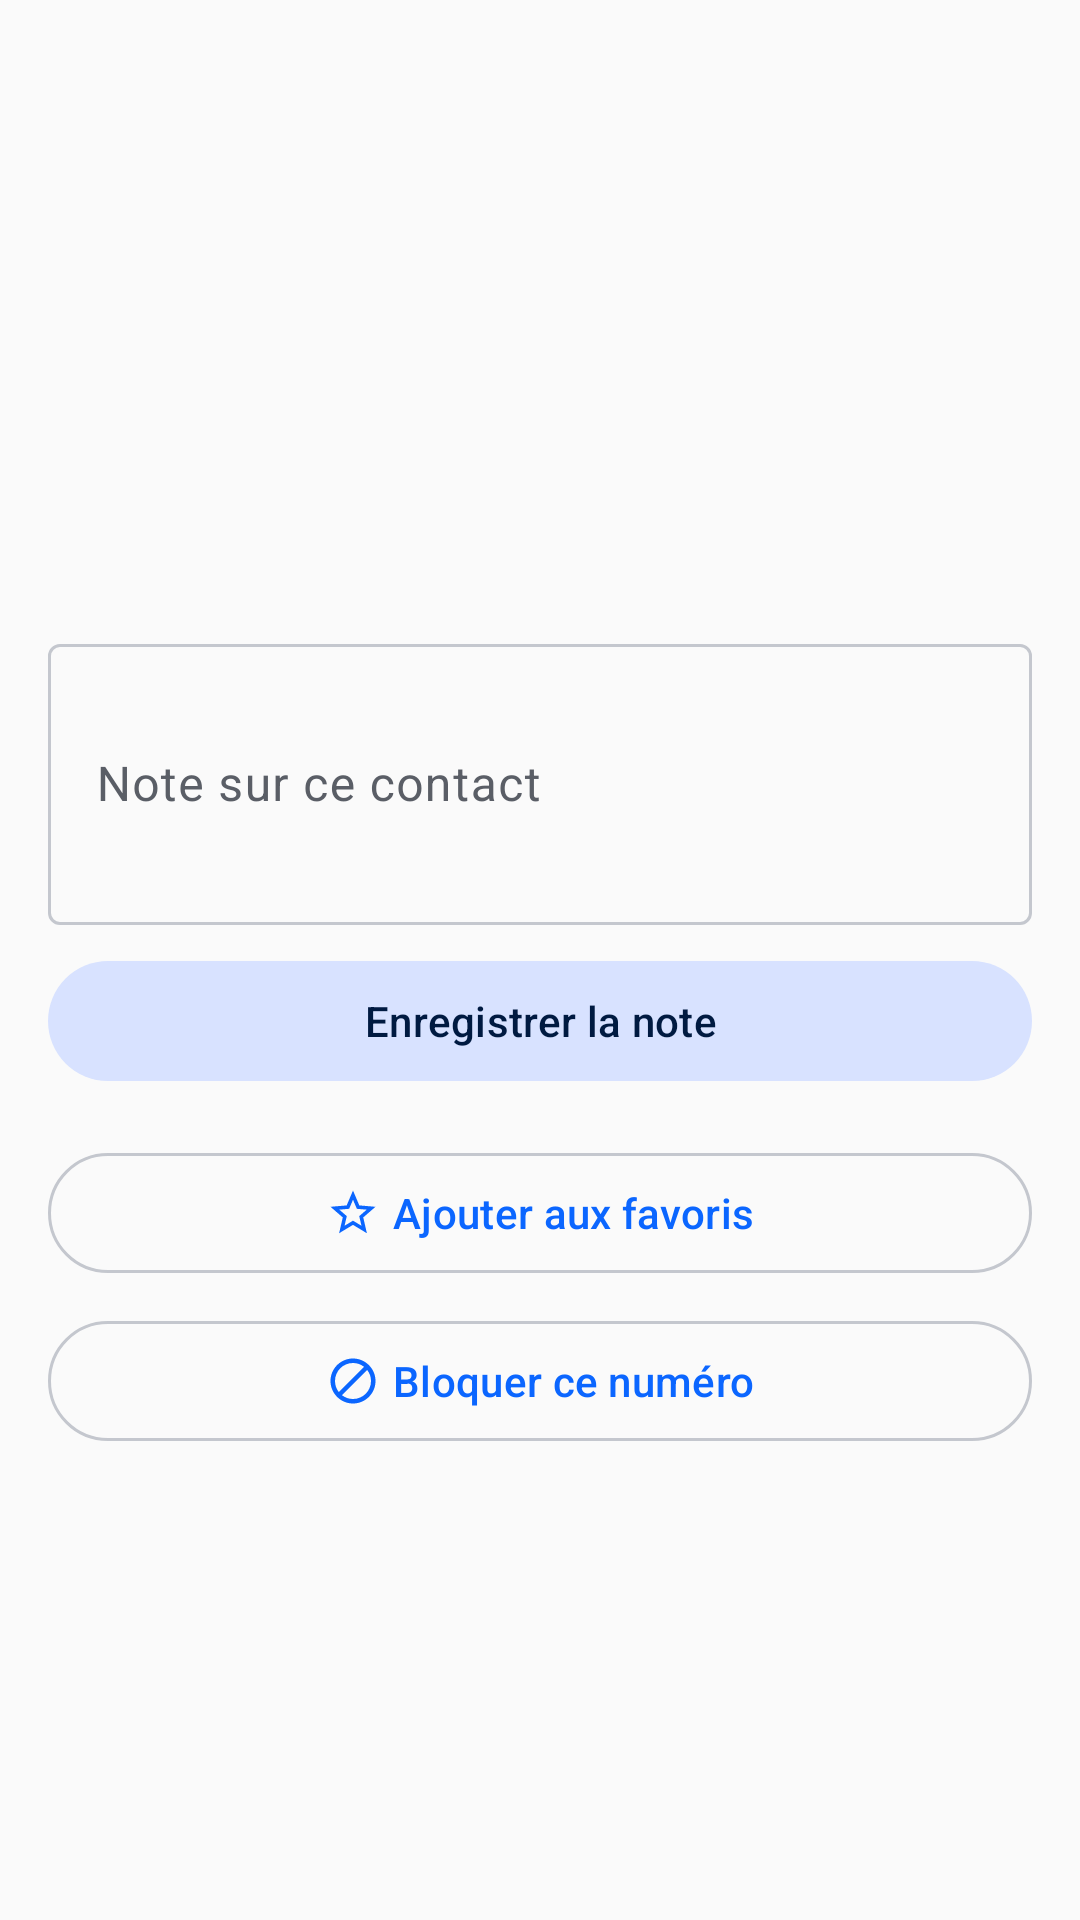

Write the Android layout XML for this screen, with the resource values it uses.
<!-- AndroidManifest.xml: application theme Theme.PhoneAssistant -->
<!-- res/layout/fragment_detail.xml -->
<?xml version="1.0" encoding="utf-8"?>
<androidx.core.widget.NestedScrollView xmlns:android="http://schemas.android.com/apk/res/android" xmlns:app="http://schemas.android.com/apk/res-auto" android:layout_width="match_parent" android:layout_height="match_parent">
    <LinearLayout android:layout_width="match_parent" android:layout_height="wrap_content" android:orientation="vertical" android:padding="16dp">
        <LinearLayout android:layout_width="match_parent" android:layout_height="wrap_content" android:orientation="vertical" android:gravity="center" android:paddingTop="24dp" android:paddingBottom="16dp">
            <FrameLayout android:id="@+id/avatar_bg" android:layout_width="96dp" android:layout_height="96dp" android:background="@drawable/circle_bg">
                <TextView android:id="@+id/tv_initials" android:layout_width="wrap_content" android:layout_height="wrap_content" android:layout_gravity="center" android:textColor="@android:color/white" android:textSize="36sp" android:textStyle="bold"/>
            </FrameLayout>
            <TextView android:id="@+id/tv_name" android:layout_width="wrap_content" android:layout_height="wrap_content" android:layout_marginTop="12dp" android:textSize="22sp" android:textStyle="bold"/>
        </LinearLayout>
        <com.google.android.material.chip.ChipGroup android:id="@+id/chip_group" android:layout_width="match_parent" android:layout_height="wrap_content" android:layout_marginBottom="16dp"/>
        <com.google.android.material.card.MaterialCardView android:id="@+id/card_caller_info" android:layout_width="match_parent" android:layout_height="wrap_content" android:layout_marginBottom="16dp" android:visibility="gone" app:cardBackgroundColor="?attr/colorSecondaryContainer">
            <LinearLayout android:layout_width="match_parent" android:layout_height="wrap_content" android:orientation="vertical" android:padding="16dp">
                <TextView android:layout_width="wrap_content" android:layout_height="wrap_content" android:text="Informations identifiees" android:textStyle="bold" android:layout_marginBottom="8dp"/>
                <TextView android:id="@+id/tv_caller_info" android:layout_width="wrap_content" android:layout_height="wrap_content" android:textSize="14sp"/>
            </LinearLayout>
        </com.google.android.material.card.MaterialCardView>
        <com.google.android.material.textfield.TextInputLayout android:layout_width="match_parent" android:layout_height="wrap_content" android:hint="Note sur ce contact" style="@style/Widget.Material3.TextInputLayout.OutlinedBox">
            <com.google.android.material.textfield.TextInputEditText android:id="@+id/et_note" android:layout_width="match_parent" android:layout_height="wrap_content" android:minLines="3" android:inputType="textMultiLine"/>
        </com.google.android.material.textfield.TextInputLayout>
        <com.google.android.material.button.MaterialButton android:id="@+id/btn_save_note" style="@style/Widget.Material3.Button.TonalButton" android:layout_width="match_parent" android:layout_height="wrap_content" android:layout_marginTop="8dp" android:layout_marginBottom="16dp" android:text="@string/save_note"/>
        <com.google.android.material.button.MaterialButton android:id="@+id/btn_fav" style="@style/Widget.Material3.Button.OutlinedButton" android:layout_width="match_parent" android:layout_height="wrap_content" android:text="@string/add_favorite" android:layout_marginBottom="8dp" app:icon="@drawable/ic_star_outline" app:iconGravity="textStart"/>
        <com.google.android.material.button.MaterialButton android:id="@+id/btn_block" style="@style/Widget.Material3.Button.OutlinedButton" android:layout_width="match_parent" android:layout_height="wrap_content" android:text="@string/block_number" app:icon="@drawable/ic_block" app:iconGravity="textStart"/>
    </LinearLayout>
</androidx.core.widget.NestedScrollView>
<!-- resources referenced by this layout -->
<resources>
  <!-- drawable ic_block (drawable) -->
  <vector xmlns:android="http://schemas.android.com/apk/res/android"
      android:width="24dp" android:height="24dp"
      android:viewportWidth="24" android:viewportHeight="24"
      android:tint="?attr/colorControlNormal">
      <path android:fillColor="@android:color/white"
          android:pathData="M12,2C6.48,2 2,6.48 2,12s4.48,10 10,10 10,-4.48 10,-10S17.52,2 12,2zM4,12c0,-4.42 3.58,-8 8,-8 1.85,0 3.55,0.63 4.9,1.69L5.69,16.9C4.63,15.55 4,13.85 4,12zM12,20c-1.85,0 -3.55,-0.63 -4.9,-1.69L18.31,7.1C19.37,8.45 20,10.15 20,12c0,4.42 -3.58,8 -8,8z"/>
  </vector>
  <!-- drawable ic_star_outline (drawable) -->
  <vector xmlns:android="http://schemas.android.com/apk/res/android"
      android:width="24dp" android:height="24dp"
      android:viewportWidth="24" android:viewportHeight="24"
      android:tint="?attr/colorOnSurfaceVariant">
      <path android:fillColor="@android:color/white"
          android:pathData="M22,9.24l-7.19,-0.62L12,2 9.19,8.63 2,9.24l5.46,4.73L5.82,21 12,17.27 18.18,21l-1.63,-7.03L22,9.24zM12,15.4l-3.76,2.27 1,-4.28 -3.32,-2.88 4.38,-0.38L12,6.1l1.71,4.04 4.38,0.38 -3.32,2.88 1,4.28L12,15.4z"/>
  </vector>
  <string name="add_favorite">Ajouter aux favoris</string>
  <string name="block_number">Bloquer ce numéro</string>
  <string name="save_note">Enregistrer la note</string>
  <style name="Theme.PhoneAssistant" parent="Base.Theme.PhoneAssistant">
          <item name="android:windowLightStatusBar">true</item>
      </style>
  <color name="brand_primary">#0B66FF</color>
  <color name="on_primary">#FFFFFF</color>
  <color name="primary_container">#DCE7FF</color>
  <color name="on_primary_container">#001A41</color>
  <color name="secondary">#3E5A8E</color>
  <color name="on_secondary">#FFFFFF</color>
  <color name="secondary_container">#D8E2FF</color>
  <color name="on_secondary_container">#001A41</color>
  <color name="background">#FAFAFA</color>
  <color name="on_background">#1A1C1E</color>
  <color name="surface">#FFFFFF</color>
  <color name="on_surface">#1A1C1E</color>
  <color name="surface_variant">#F0F1F3</color>
  <color name="on_surface_variant">#5A5E66</color>
  <color name="surface_container">#F4F5F7</color>
  <color name="surface_container_high">#EDEEF1</color>
  <color name="outline">#C4C7CE</color>
  <color name="outline_variant">#E2E4E9</color>
  <color name="error">#E5484D</color>
  <color name="on_error">#FFFFFF</color>
  <style name="Shape.App.Small" parent="ShapeAppearance.Material3.Corner.Small">
          <item name="cornerSize">@dimen/radius_s</item>
      </style>
  <style name="Shape.App.Medium" parent="ShapeAppearance.Material3.Corner.Medium">
          <item name="cornerSize">@dimen/radius_m</item>
      </style>
  <style name="Shape.App.Large" parent="ShapeAppearance.Material3.Corner.Large">
          <item name="cornerSize">@dimen/radius_l</item>
      </style>
  <style name="Text.App.Headline" parent="TextAppearance.Material3.HeadlineMedium">
          <item name="android:fontFamily">sans-serif</item>
          <item name="android:textStyle">bold</item>
          <item name="android:textSize">30sp</item>
          <item name="android:letterSpacing">-0.01</item>
      </style>
  <style name="Text.App.Title" parent="TextAppearance.Material3.TitleLarge">
          <item name="android:textStyle">bold</item>
      </style>
  <dimen name="radius_s">12dp</dimen>
  <dimen name="radius_m">20dp</dimen>
  <dimen name="radius_l">28dp</dimen>
</resources>
